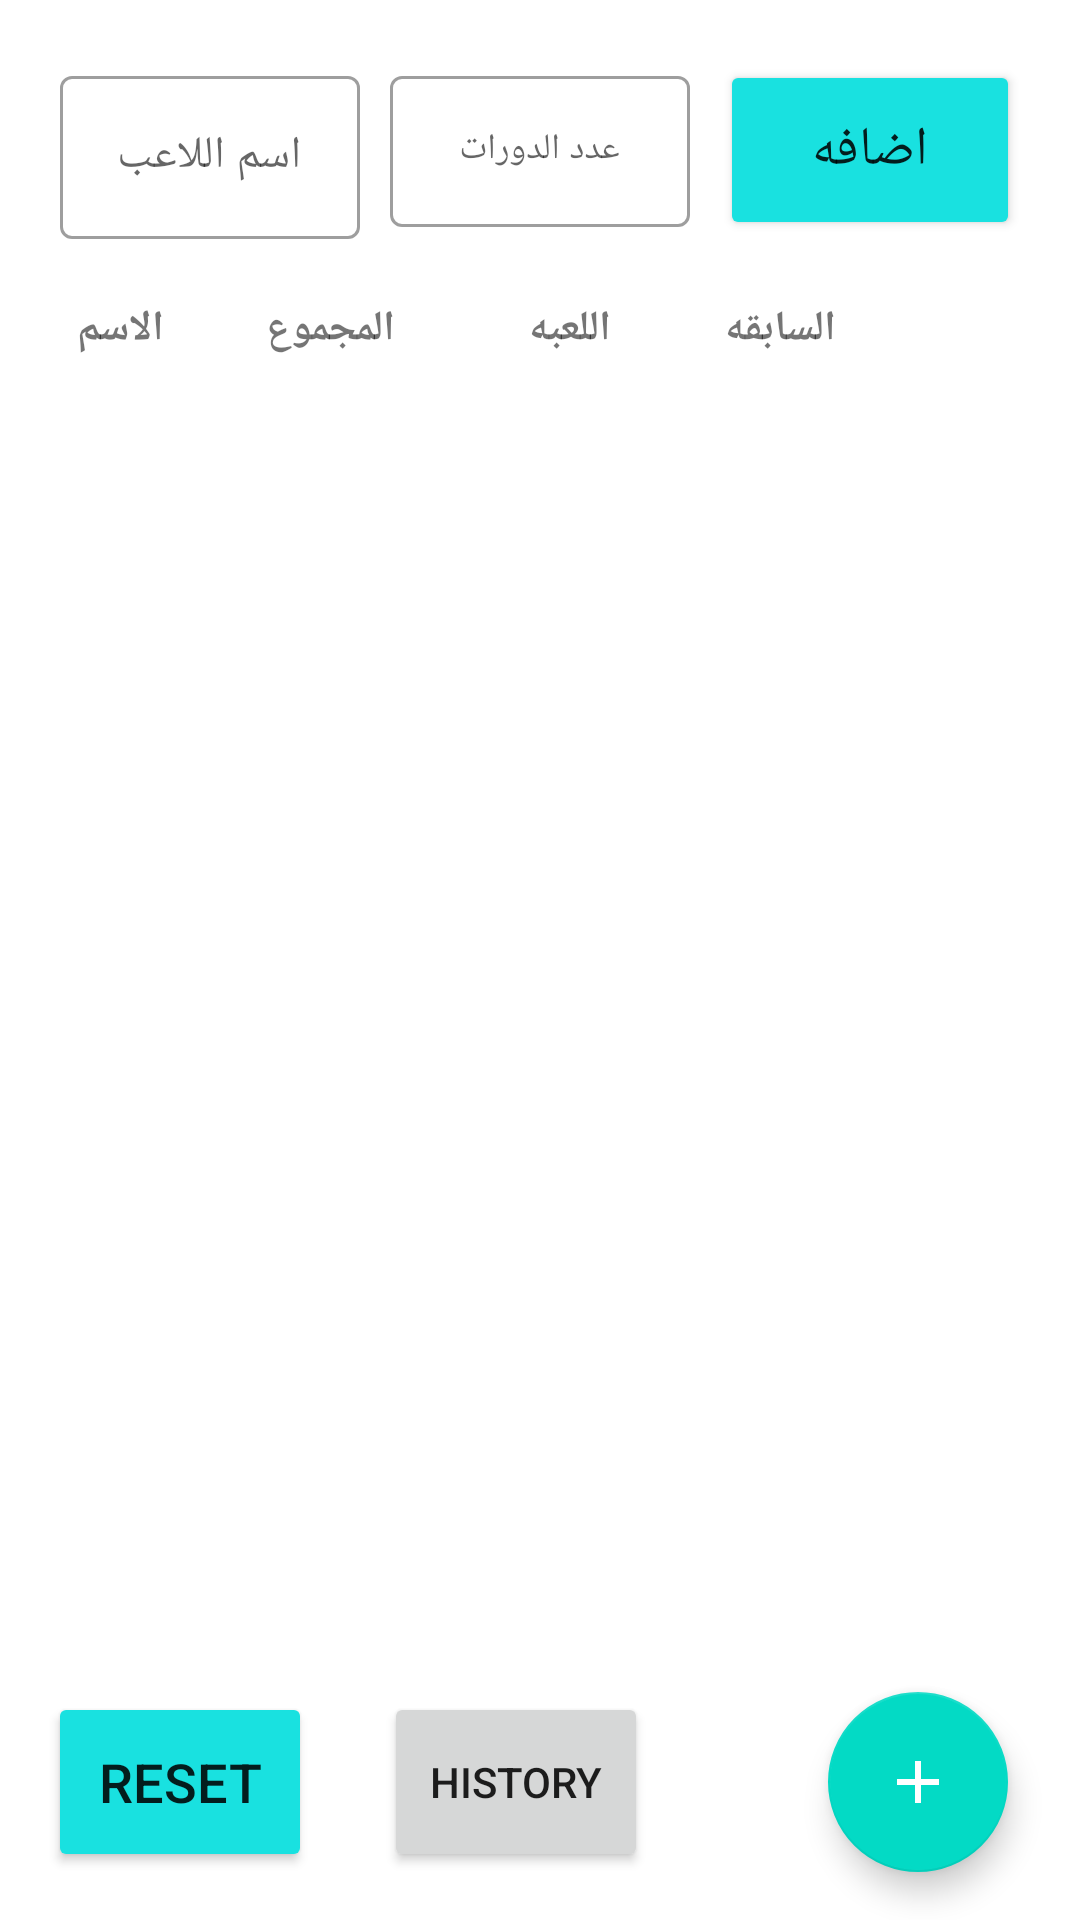

Here is an Android app screen rendered from its layout file. Give the layout XML and the strings, colors and styles it references.
<!-- AndroidManifest.xml: application theme Theme.Hand_calculator -->
<!-- res/layout/activity_main.xml -->
<?xml version="1.0" encoding="utf-8"?>
<layout xmlns:android="http://schemas.android.com/apk/res/android"
    xmlns:app="http://schemas.android.com/apk/res-auto"
    xmlns:tools="http://schemas.android.com/tools">

    <data>

    </data>

    <androidx.constraintlayout.widget.ConstraintLayout
        android:layout_width="match_parent"
        android:layout_height="match_parent"
        tools:context=".ui.MainActivity">

        <LinearLayout

            android:layout_margin="20dp"
            android:id="@+id/linear_layout"
            android:layout_width="match_parent"
            android:layout_height="60dp"
            android:orientation="horizontal"
            android:weightSum="3"
            app:layout_constraintStart_toStartOf="parent"
            app:layout_constraintEnd_toEndOf="parent"
            app:layout_constraintTop_toTopOf="parent">

            <com.google.android.material.textfield.TextInputLayout
                android:layout_width="0dp"
                style="@style/Widget.MaterialComponents.TextInputLayout.OutlinedBox"
                android:layout_weight="1"
                android:layout_marginEnd="10dp"
                android:layout_height="match_parent">

                <EditText
                    android:inputType="textPersonName"
                    android:id="@+id/player_name_ed"
                    android:layout_width="match_parent"
                    android:layout_height="wrap_content"
                    android:hint="اسم اللاعب"
                    android:gravity="center"
                    android:textSize="15sp" />
            </com.google.android.material.textfield.TextInputLayout>

            <com.google.android.material.textfield.TextInputLayout
                android:layout_width="0dp"
                android:layout_weight="1"
                android:layout_marginEnd="10dp"
                style="@style/Widget.MaterialComponents.TextInputLayout.OutlinedBox"
                android:layout_height="match_parent">

                <EditText
                    android:id="@+id/number_count_ed"
                    android:layout_width="match_parent"
                    android:inputType="number"
                    android:layout_height="wrap_content"
                    android:hint="عدد الدورات"
                    android:textSize="12sp"
                    android:gravity="center"
                    />


            </com.google.android.material.textfield.TextInputLayout>


            <Button
                android:id="@+id/btn"
                android:layout_width="0dp"
                android:text="اضافه"
                android:textSize="18sp"
                android:shadowRadius="5"
                android:backgroundTint="@color/blue"
                android:layout_height="match_parent"
                android:layout_weight="1" />

        </LinearLayout>

        <LinearLayout
            android:layout_marginEnd="65dp"
            android:layout_marginStart="5dp"
            android:backgroundTint="@color/white"
            android:id="@+id/type"
            android:layout_marginTop="20dp"
            android:layout_width="match_parent"
            android:layout_height="wrap_content"
            android:orientation="horizontal"
            android:weightSum="4"
            app:layout_constraintEnd_toEndOf="parent"
            app:layout_constraintStart_toStartOf="parent"
            app:layout_constraintTop_toBottomOf="@id/linear_layout" >

            <TextView
                android:layout_width="0dp"
                android:layout_height="wrap_content"
                android:text="الاسم"
                android:gravity="center"
                android:textSize="14sp"
                android:textStyle="bold"
                android:layout_weight="1"/>

            <TextView
                android:layout_width="0dp"
                android:layout_height="wrap_content"
                android:text="المجموع"
                android:textStyle="bold"
                android:gravity="center"
                android:textSize="14sp"
                android:layout_weight="1"/>
            <TextView
                android:layout_width="0dp"
                android:layout_height="wrap_content"
                android:text="اللعبه"
                android:layout_marginStart="10dp"
                android:gravity="center"
                android:textStyle="bold"
                android:textSize="14sp"
                android:layout_weight="1"/>

            <TextView
                android:textStyle="bold"
                android:layout_width="0dp"
                android:layout_height="wrap_content"
                android:text="السابقه"
                android:gravity="center"
                android:textSize="14sp"
                android:layout_weight="1"/>

        </LinearLayout>


        <androidx.recyclerview.widget.RecyclerView
            android:id="@+id/recycle"
            android:layout_width="match_parent"
            android:layout_height="0dp"
            android:layout_marginStart="8dp"
            android:layout_marginEnd="8dp"
            app:layout_constraintBottom_toTopOf="@+id/btn_reset"
            app:layout_constraintEnd_toEndOf="parent"
            app:layout_constraintHorizontal_bias="0.0"
            app:layout_constraintStart_toStartOf="parent"
            app:layout_constraintTop_toBottomOf="@id/type" />

        <com.google.android.material.floatingactionbutton.FloatingActionButton
            android:id="@+id/btn_sum"
            android:layout_width="60dp"
            android:layout_height="0dp"
            android:layout_marginEnd="24dp"
            android:layout_marginBottom="16dp"
            android:src="@drawable/ic_baseline_add_24"
            app:fabCustomSize="60dp"
            app:layout_constraintBottom_toBottomOf="parent"
            app:layout_constraintEnd_toEndOf="parent" />

        <Button
            android:id="@+id/btn_reset"
            android:layout_width="wrap_content"
            android:layout_height="60dp"
            android:layout_marginStart="16dp"
            android:layout_marginBottom="16dp"
            android:backgroundTint="@color/blue"
            android:text="reset"
            android:textSize="18sp"
            app:layout_constraintBottom_toBottomOf="parent"
            app:layout_constraintStart_toStartOf="parent" />

        <Button
            android:id="@+id/btn_history"
            android:layout_width="wrap_content"
            android:layout_height="60dp"
            android:layout_marginStart="24dp"
            android:layout_marginEnd="24dp"
            android:layout_marginBottom="16dp"
            android:text="history"
            app:layout_constraintBottom_toBottomOf="parent"
            app:layout_constraintEnd_toStartOf="@+id/btn_sum"
            app:layout_constraintHorizontal_bias="0.0"
            app:layout_constraintStart_toEndOf="@+id/btn_reset" />


    </androidx.constraintlayout.widget.ConstraintLayout>
</layout>
<!-- resources referenced by this layout -->
<resources>
  <color name="blue">#19E1E0</color>
  <color name="white">#FFFFFFFF</color>
  <!-- drawable ic_baseline_add_24 (drawable) -->
  <vector android:height="50dp" android:tint="#FEFFFE"
      android:viewportHeight="24" android:viewportWidth="24"
      android:width="50dp" xmlns:android="http://schemas.android.com/apk/res/android">
      <path android:fillColor="@android:color/white" android:pathData="M19,13h-6v6h-2v-6H5v-2h6V5h2v6h6v2z"/>
  </vector>
  <style name="Theme.Hand_calculator" parent="Theme.MaterialComponents.Light.NoActionBar">
          
          <item name="colorPrimary">@color/blue</item>
          <item name="colorPrimaryVariant">@color/darkblue</item>
          <item name="colorOnPrimary">@color/white</item>
          
          <item name="colorSecondary">@color/teal_200</item>
          <item name="colorSecondaryVariant">@color/teal_700</item>
          <item name="colorOnSecondary">@color/white</item>
          
          <item name="android:statusBarColor" tools:targetApi="l">?attr/colorPrimaryVariant</item>
          
      </style>
  <color name="darkblue">#179898</color>
  <color name="teal_200">#FF03DAC5</color>
  <color name="teal_700">#FF018786</color>
</resources>
